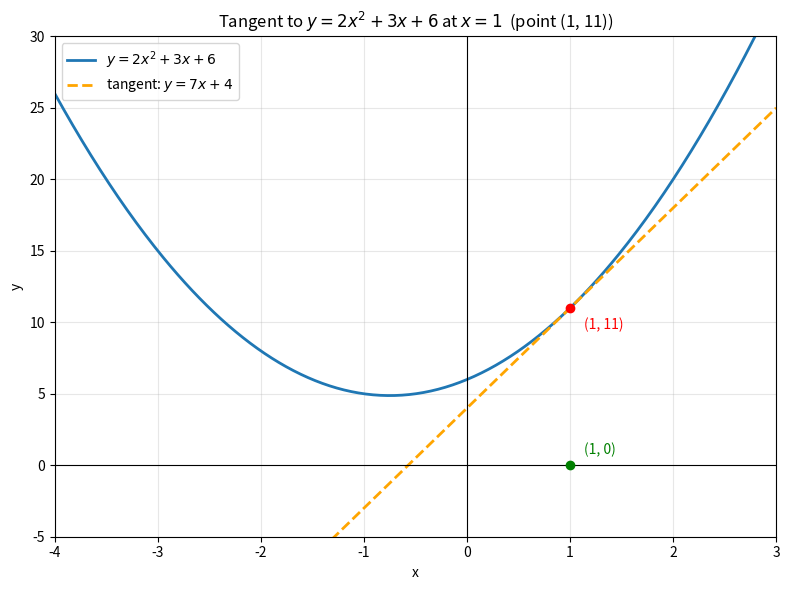

Write Python code to recreate this figure. (Note: this script raises an exception after producing the figure.)
import numpy as np
import matplotlib.pyplot as plt
import matplotlib

# M4 Mac：使用非交互后端，直接保存图片
matplotlib.use("Agg")


def f(x):
    return 2 * x**2 + 3 * x + 6


def df(x):
    return 4 * x + 3


# 切点：x = 1，对应曲线上的点 (1, 11)
x0 = 1
y0 = f(x0)
k = df(x0)            # 斜率 f'(1) = 7
b = y0 - k * x0       # 切线截距 b = 4


def tangent(x):
    return k * x + b


x = np.linspace(-4, 3, 400)

plt.figure(figsize=(8, 6))
plt.plot(x, f(x), label=r"$y=2x^2+3x+6$", linewidth=2)
plt.plot(x, tangent(x), label=rf"tangent: $y={k}x+{b}$",
         linestyle="--", linewidth=2, color="orange")

# 标注切点 (1, 11)
plt.scatter([x0], [y0], color="red", zorder=5)
plt.annotate(f"({x0}, {y0})", (x0, y0),
             textcoords="offset points", xytext=(10, -15), color="red")

# 标注外部点 (1, 0)
plt.scatter([1], [0], color="green", zorder=5)
plt.annotate("(1, 0)", (1, 0),
             textcoords="offset points", xytext=(10, 8), color="green")

plt.axhline(0, color="black", linewidth=0.8)
plt.axvline(0, color="black", linewidth=0.8)
plt.xlim(-4, 3)
plt.ylim(-5, 30)
plt.grid(alpha=0.3)
plt.legend()
plt.title("Tangent to $y=2x^2+3x+6$ at $x=1$  (point (1, 11))")
plt.xlabel("x")
plt.ylabel("y")
plt.tight_layout()

out = "/Users/jackhu/src_code/task-pivot/tangent_plot.png"
plt.savefig(out, dpi=150)
print(f"图片已保存：{out}")
print(f"切点 (1, 11)，切线斜率 k = f'(1) = {k}，切线方程 y = {k}x + {b}")
